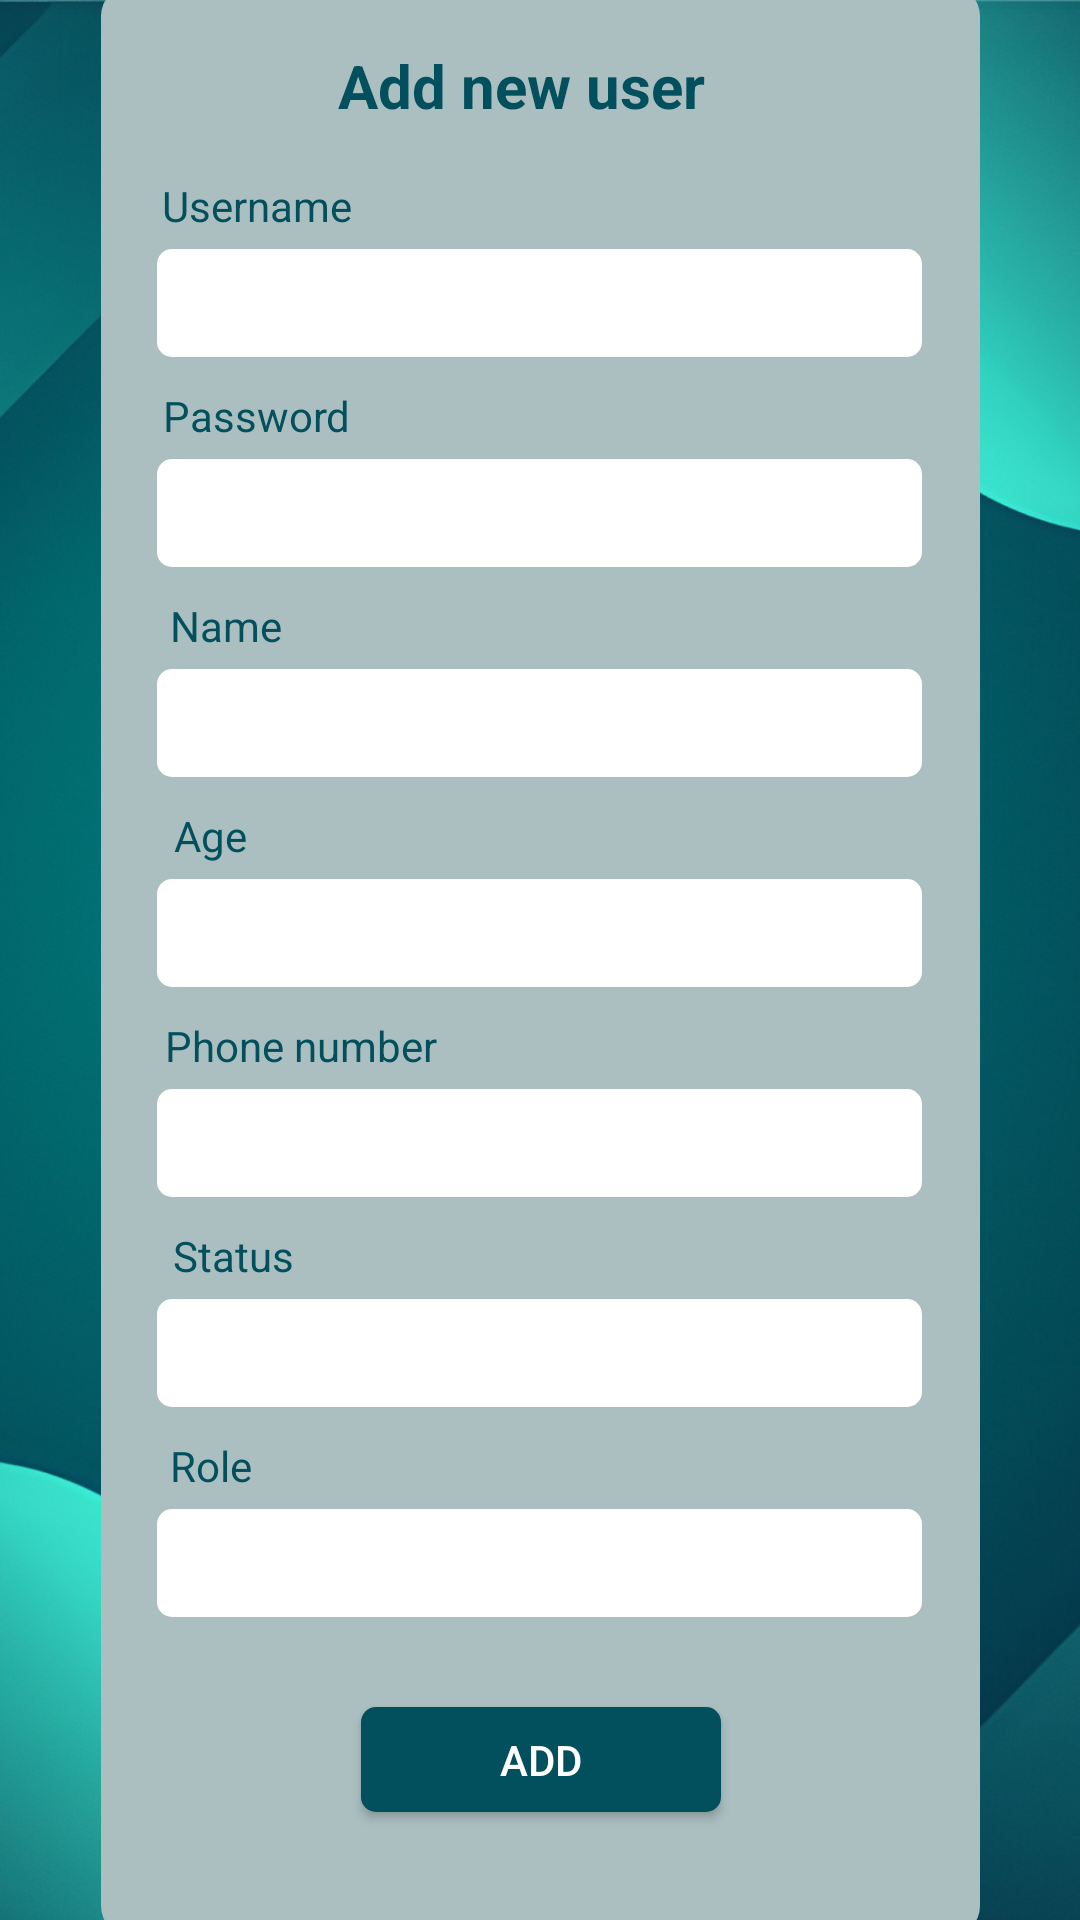

Android layout source for this screen:
<!-- AndroidManifest.xml: application theme Theme.MidTermFull -->
<!-- res/layout/activity_add_user.xml -->
<?xml version="1.0" encoding="utf-8"?>
<androidx.constraintlayout.widget.ConstraintLayout xmlns:android="http://schemas.android.com/apk/res/android"
    xmlns:app="http://schemas.android.com/apk/res-auto"
    xmlns:tools="http://schemas.android.com/tools"
    android:layout_width="match_parent"
    android:layout_height="match_parent"
    tools:context=".Add_user">

    <androidx.constraintlayout.widget.ConstraintLayout
        android:id="@+id/constraintLayout"
        android:layout_width="match_parent"
        android:layout_height="match_parent"
        android:background="@drawable/anh_nen"
        app:layout_constraintBottom_toBottomOf="parent"
        app:layout_constraintEnd_toEndOf="parent"
        app:layout_constraintHorizontal_bias="0.0"
        app:layout_constraintStart_toStartOf="parent"
        app:layout_constraintTop_toTopOf="parent"
        app:layout_constraintVertical_bias="0.0" >

        <ImageView
            android:id="@+id/imageView"
            android:layout_width="15dp"
            android:layout_height="30dp"
            android:layout_marginStart="5dp"
            android:layout_marginEnd="340dp"
            android:layout_marginTop="12dp"
            app:layout_constraintEnd_toEndOf="parent"
            app:layout_constraintStart_toStartOf="parent"
            app:layout_constraintTop_toTopOf="parent"
            app:srcCompat="@drawable/baseline_arrow_back_ios_24" />
    </androidx.constraintlayout.widget.ConstraintLayout>

    <View
        android:id="@+id/rectangle_1"
        android:layout_width="293dp"
        android:layout_height="650dp"
        android:layout_centerHorizontal="true"
        android:layout_centerVertical="true"
        android:layout_marginStart="33dp"
        android:layout_marginTop="170dp"
        android:layout_marginEnd="33dp"
        android:layout_marginBottom="170dp"
        android:background="@drawable/view_rectangle"
        app:layout_constraintBottom_toBottomOf="@+id/constraintLayout"
        app:layout_constraintEnd_toEndOf="parent"
        app:layout_constraintStart_toStartOf="@+id/constraintLayout"
        app:layout_constraintTop_toTopOf="parent" />

    <TextView
        android:id="@+id/tv_add_new_user"
        android:layout_width="135dp"
        android:layout_height="24dp"
        android:layout_alignParentLeft="true"
        android:text="Add new user"
        android:textColor="#02505D"
        android:textSize="20sp"
        android:textStyle="bold"
        android:layout_marginTop="20dp"
        android:layout_marginStart="79dp"
        android:layout_marginEnd="79dp"
        app:layout_constraintEnd_toEndOf="@+id/rectangle_1"
        app:layout_constraintStart_toStartOf="@+id/rectangle_1"
        app:layout_constraintTop_toTopOf="@+id/rectangle_1" />

    <TextView
        android:id="@+id/tv_user_name"
        android:layout_width="wrap_content"
        android:layout_height="wrap_content"
        android:text="Username"
        android:textColor="#02505D"
        android:layout_marginTop="20dp"
        android:layout_marginStart="20dp"
        android:layout_marginEnd="209dp"
        app:layout_constraintEnd_toEndOf="@+id/rectangle_1"
        app:layout_constraintStart_toStartOf="@+id/rectangle_1"
        app:layout_constraintTop_toBottomOf="@+id/tv_add_new_user" />

    <EditText
        android:id="@+id/edt_user_name"
        android:layout_width="255dp"
        android:layout_height="36dp"
        android:ems="10"
        android:padding="7dp"
        android:textColor="@color/black"
        android:inputType="text"
        android:layout_marginTop="5dp"
        android:layout_marginStart="20dp"
        android:layout_marginEnd="21dp"
        android:background="@drawable/edt_view"
        app:layout_constraintEnd_toEndOf="@+id/rectangle_1"
        app:layout_constraintStart_toStartOf="@+id/rectangle_1"
        app:layout_constraintTop_toBottomOf="@+id/tv_user_name" />

    <TextView
        android:id="@+id/tv_password"
        android:layout_width="wrap_content"
        android:layout_height="wrap_content"
        android:layout_marginStart="20dp"
        android:layout_marginTop="10dp"
        android:layout_marginEnd="209dp"
        android:text="Password"
        android:textColor="#02505D"
        app:layout_constraintEnd_toEndOf="@+id/rectangle_1"
        app:layout_constraintStart_toStartOf="@+id/rectangle_1"
        app:layout_constraintTop_toBottomOf="@+id/edt_user_name" />

    <EditText
        android:id="@+id/edt_password"
        android:layout_width="255dp"
        android:layout_height="36dp"
        android:ems="10"
        android:padding="7dp"
        android:textColor="@color/black"
        android:inputType="textPassword"
        android:layout_marginTop="5dp"
        android:layout_marginStart="20dp"
        android:layout_marginEnd="21dp"
        android:background="@drawable/edt_view"
        app:layout_constraintEnd_toEndOf="@+id/rectangle_1"
        app:layout_constraintStart_toStartOf="@+id/rectangle_1"
        app:layout_constraintTop_toBottomOf="@+id/tv_password"/>

    <TextView
        android:id="@+id/tv_name"
        android:layout_width="wrap_content"
        android:layout_height="wrap_content"
        android:layout_marginStart="5dp"
        android:layout_marginTop="10dp"
        android:layout_marginEnd="215dp"
        android:text="Name"
        android:textColor="#02505D"
        app:layout_constraintEnd_toEndOf="@+id/rectangle_1"
        app:layout_constraintStart_toStartOf="@+id/rectangle_1"
        app:layout_constraintTop_toBottomOf="@+id/edt_password" />

    <EditText
        android:id="@+id/edt_name"
        android:layout_width="255dp"
        android:layout_height="36dp"
        android:ems="10"
        android:padding="7dp"
        android:textColor="@color/black"
        android:inputType="textPassword"
        android:layout_marginTop="5dp"
        android:layout_marginStart="20dp"
        android:layout_marginEnd="21dp"
        android:background="@drawable/edt_view"
        app:layout_constraintEnd_toEndOf="@+id/rectangle_1"
        app:layout_constraintStart_toStartOf="@+id/rectangle_1"
        app:layout_constraintTop_toBottomOf="@+id/tv_name"/>

    <TextView
        android:id="@+id/tv_age"
        android:layout_width="wrap_content"
        android:layout_height="wrap_content"
        android:layout_marginStart="2dp"
        android:layout_marginTop="10dp"
        android:layout_marginEnd="222dp"
        android:text="Age"
        android:textColor="#02505D"
        app:layout_constraintEnd_toEndOf="@+id/rectangle_1"
        app:layout_constraintStart_toStartOf="@+id/rectangle_1"
        app:layout_constraintTop_toBottomOf="@+id/edt_name" />
    <EditText
        android:id="@+id/edt_age"
        android:layout_width="255dp"
        android:layout_height="36dp"
        android:ems="10"
        android:padding="7dp"
        android:textColor="@color/black"
        android:inputType="textPassword"
        android:layout_marginTop="5dp"
        android:layout_marginStart="20dp"
        android:layout_marginEnd="21dp"
        android:background="@drawable/edt_view"
        app:layout_constraintEnd_toEndOf="@+id/rectangle_1"
        app:layout_constraintStart_toStartOf="@+id/rectangle_1"
        app:layout_constraintTop_toBottomOf="@+id/tv_age"/>

    <TextView
        android:id="@+id/tv_phone_number"
        android:layout_width="wrap_content"
        android:layout_height="wrap_content"
        android:layout_marginStart="20dp"
        android:layout_marginTop="10dp"
        android:layout_marginEnd="180dp"
        android:text="Phone number"
        android:textColor="#02505D"
        app:layout_constraintEnd_toEndOf="@+id/rectangle_1"
        app:layout_constraintStart_toStartOf="@+id/rectangle_1"
        app:layout_constraintTop_toBottomOf="@+id/edt_age" />
    <EditText
        android:id="@+id/edt_phone_number"
        android:layout_width="255dp"
        android:layout_height="36dp"
        android:ems="10"
        android:padding="7dp"
        android:textColor="@color/black"
        android:inputType="textPassword"
        android:layout_marginTop="5dp"
        android:layout_marginStart="20dp"
        android:layout_marginEnd="21dp"
        android:background="@drawable/edt_view"
        app:layout_constraintEnd_toEndOf="@+id/rectangle_1"
        app:layout_constraintStart_toStartOf="@+id/rectangle_1"
        app:layout_constraintTop_toBottomOf="@+id/tv_phone_number"/>

    <TextView
        android:id="@+id/tv_status"
        android:layout_width="wrap_content"
        android:layout_height="wrap_content"
        android:layout_marginStart="5dp"
        android:layout_marginTop="10dp"
        android:layout_marginEnd="210dp"
        android:text="Status"
        android:textColor="#02505D"
        app:layout_constraintEnd_toEndOf="@+id/rectangle_1"
        app:layout_constraintStart_toStartOf="@+id/rectangle_1"
        app:layout_constraintTop_toBottomOf="@+id/edt_phone_number" />
    <EditText
        android:id="@+id/edt_status"
        android:layout_width="255dp"
        android:layout_height="36dp"
        android:ems="10"
        android:padding="7dp"
        android:textColor="@color/black"
        android:inputType="textPassword"
        android:layout_marginTop="5dp"
        android:layout_marginStart="20dp"
        android:layout_marginEnd="21dp"
        android:background="@drawable/edt_view"
        app:layout_constraintEnd_toEndOf="@+id/rectangle_1"
        app:layout_constraintStart_toStartOf="@+id/rectangle_1"
        app:layout_constraintTop_toBottomOf="@+id/tv_status"/>

    <TextView
        android:id="@+id/tv_role"
        android:layout_width="wrap_content"
        android:layout_height="wrap_content"
        android:layout_marginStart="5dp"
        android:layout_marginTop="10dp"
        android:layout_marginEnd="225dp"
        android:text="Role"
        android:textColor="#02505D"
        app:layout_constraintEnd_toEndOf="@+id/rectangle_1"
        app:layout_constraintStart_toStartOf="@+id/rectangle_1"
        app:layout_constraintTop_toBottomOf="@+id/edt_status" />
    <EditText
        android:id="@+id/edt_role"
        android:layout_width="255dp"
        android:layout_height="36dp"
        android:ems="10"
        android:padding="7dp"
        android:textColor="@color/black"
        android:inputType="textPassword"
        android:layout_marginTop="5dp"
        android:layout_marginStart="20dp"
        android:layout_marginEnd="21dp"
        android:background="@drawable/edt_view"
        app:layout_constraintEnd_toEndOf="@+id/rectangle_1"
        app:layout_constraintStart_toStartOf="@+id/rectangle_1"
        app:layout_constraintTop_toBottomOf="@+id/tv_role"/>

    <androidx.appcompat.widget.AppCompatButton
        android:layout_width="120dp"
        android:layout_height="35dp"
        android:background="@drawable/btn_custom"
        android:layout_marginTop="30dp"
        android:text="Add"
        android:textColor="@color/white"
        app:layout_constraintEnd_toEndOf="@+id/rectangle_1"
        app:layout_constraintStart_toStartOf="@+id/rectangle_1"
        app:layout_constraintTop_toBottomOf="@+id/edt_role">
    </androidx.appcompat.widget.AppCompatButton>

</androidx.constraintlayout.widget.ConstraintLayout>
<!-- resources referenced by this layout -->
<resources>
  <color name="black">#FF000000</color>
  <color name="white">#FFFFFFFF</color>
  <!-- drawable anh_nen: jpg bitmap (drawable, 166513 bytes) -->
  <!-- drawable btn_custom (drawable) -->
  <?xml version="1.0" encoding="utf-8"?>
  <selector xmlns:android="http://schemas.android.com/apk/res/android">
      <item>
          <shape android:shape="rectangle">
              <solid android:color="#02505D"></solid>
              <corners android:radius="5dp"></corners>
          </shape>
      </item>
  </selector>
  <!-- drawable edt_view (drawable) -->
  <?xml version="1.0" encoding="utf-8"?>
  <selector xmlns:android="http://schemas.android.com/apk/res/android">
      <item>
          <shape android:shape="rectangle">
              <solid android:color="#FFFFFF"></solid>
              <corners android:radius="5dp"></corners>
          </shape>
      </item>
  </selector>
  <!-- drawable view_rectangle (drawable) -->
  <?xml version="1.0" encoding="utf-8"?>
  <selector xmlns:android="http://schemas.android.com/apk/res/android">
      <item>
          <shape android:shape="rectangle">
              <solid android:color="#abbfc1"></solid>
              <corners android:radius="10dp"></corners>
          </shape>
      </item>
  </selector>
  <style name="Theme.MidTermFull" parent="Base.Theme.MidTermFull" />
  <style name="Base.Theme.MidTermFull" parent="Theme.Material3.DayNight.NoActionBar">
          
          
      </style>
</resources>
